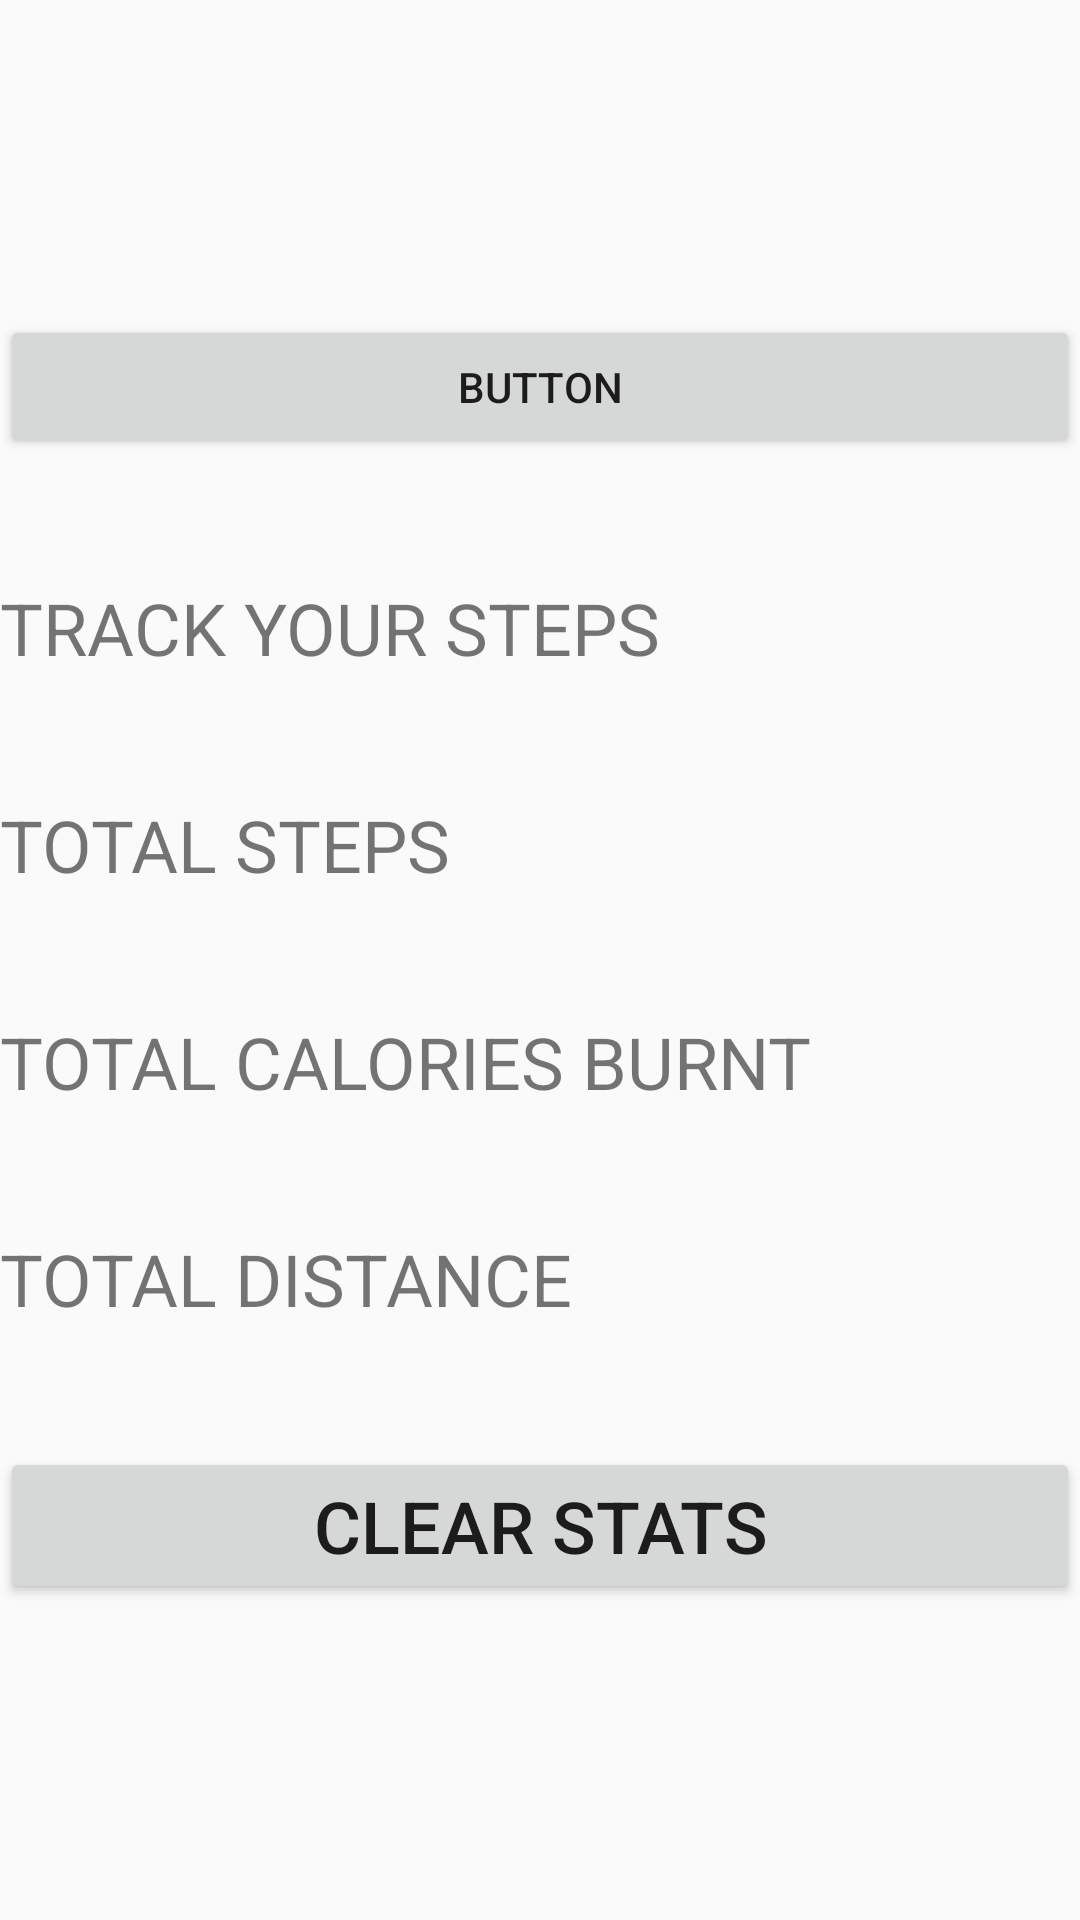

Produce the Android XML layout that renders to this screen, including the resource entries it uses.
<!-- AndroidManifest.xml: application theme AppTheme -->
<!-- res/layout/activity_steps_lifetime_stats_scm.xml -->
<?xml version="1.0" encoding="utf-8"?>
<LinearLayout xmlns:android="http://schemas.android.com/apk/res/android"
    xmlns:app="http://schemas.android.com/apk/res-auto"
    xmlns:tools="http://schemas.android.com/tools"
    android:layout_width="match_parent"
    android:layout_height="match_parent"
    android:gravity="center"
    android:orientation="vertical"
    tools:context=".StepCountingModule.StepsLifetimeStats_SCM">

    <Button
        android:id="@+id/button"
        android:layout_width="match_parent"
        android:layout_height="wrap_content"
        android:text="Button" />

    <TextView
        android:id="@+id/textView"
        android:layout_width="match_parent"
        android:layout_height="wrap_content"
        android:layout_marginTop="40dp"
        android:text="TRACK YOUR STEPS"
        android:textSize="24sp" />

    <TextView
        android:id="@+id/totalStepsLT_tv"
        android:layout_width="match_parent"
        android:layout_height="wrap_content"
        android:layout_marginTop="40dp"
        android:text="TOTAL STEPS"
        android:textSize="24sp" />

    <TextView
        android:id="@+id/totalcaloriesLT_tv"
        android:layout_width="match_parent"
        android:layout_height="wrap_content"
        android:layout_marginTop="40dp"
        android:text="TOTAL CALORIES BURNT"
        android:textSize="24sp" />

    <TextView
        android:id="@+id/totalDistanceLT_tv"
        android:layout_width="match_parent"
        android:layout_height="wrap_content"
        android:layout_marginTop="40dp"
        android:text="TOTAL DISTANCE"
        android:textSize="24sp" />

    <Button
        android:id="@+id/clearStats_btn"
        android:layout_width="match_parent"
        android:layout_height="wrap_content"
        android:layout_marginTop="40dp"
        android:text="CLEAR STATS"
        android:textSize="24sp" />
</LinearLayout>
<!-- resources referenced by this layout -->
<resources>
  <style name="AppTheme" parent="Theme.AppCompat.Light.DarkActionBar">
  
          
          <item name="colorPrimary">@color/colorPrimary</item>
          <item name="colorPrimaryDark">@color/colorPrimaryDark</item>
          <item name="colorAccent">@color/colorAccent</item>
      </style>
  <color name="colorPrimary">#B2212121</color>
  <color name="colorPrimaryDark">#B2212121</color>
  <color name="colorAccent">#FF0000</color>
</resources>
